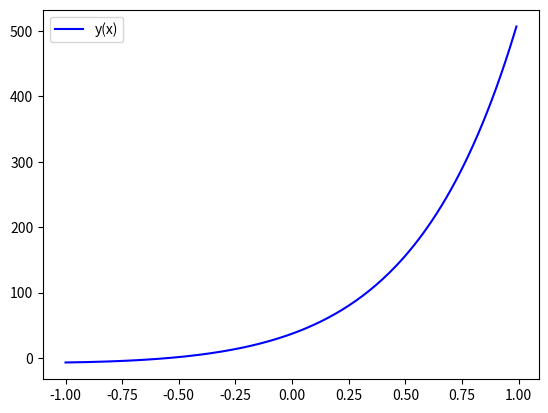

The script that saved this image:
import numpy as np
from scipy.integrate import odeint
import matplotlib.pyplot as plt

# Определяем переменную величину
t = np.arange(-1, 1, 0.01)

# Определяем функцию для системы диф. уравнений
def diff_func(tmp, t): # z - изменяемая величина для системы
    x, y = tmp # Указание изменяемых функций, через z
	
    # Первое уравнение системы
    dx_dt =3 * x - 2 * y + np.exp(3*t) / (np.exp(t) + 1)
    # Второе уравнение системы
    dy_dt = x - np.exp(3 * t) / (np.exp(t) + 1)
    
    return dx_dt, dy_dt

# Определяем начальные значения и параметры,
# входящие в систему диф. уравнений
y0 = -7
x0 = 5

# Начальное значение изменяемой величины системы
tmp0 =x0, y0


# Решаем систему диф. уравнений
sol = odeint(diff_func, tmp0, t)

# Строим решение в виде графика
plt.plot(t, sol[:, 1], 'b', label='y(x)')

plt.legend()
plt.show()